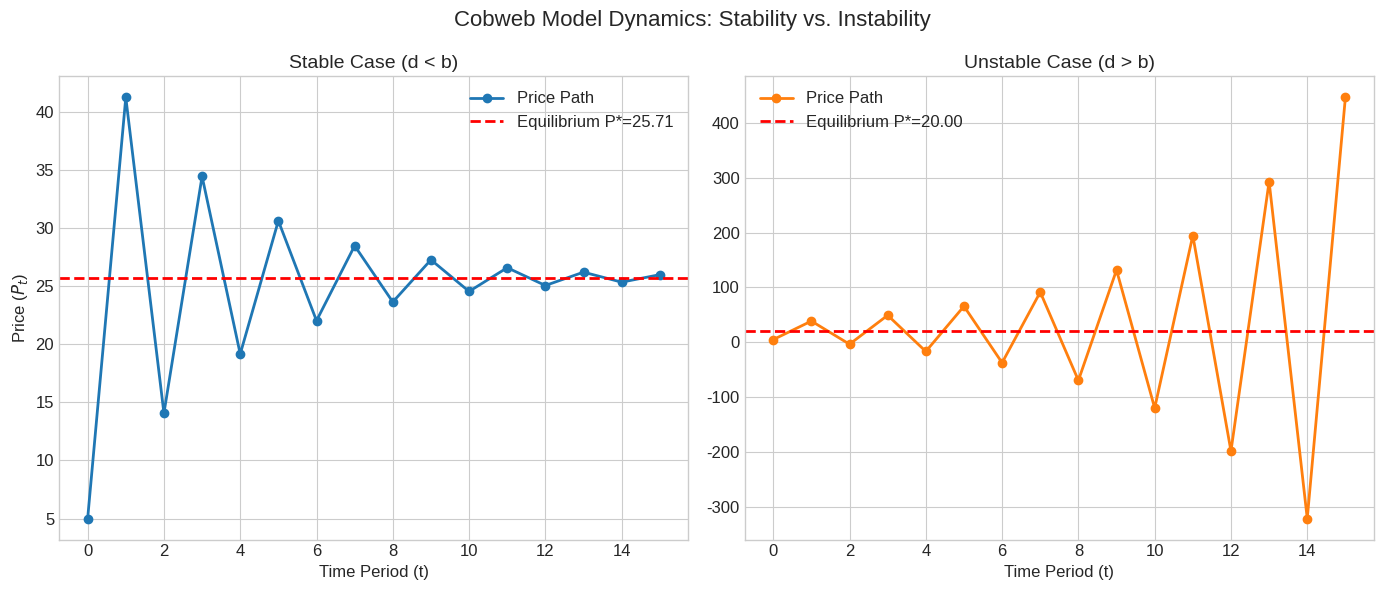

Python code for this plot: (Note: this script raises an exception after producing the figure.)
# --- Global Notebook Setup ---
import numpy as np
import matplotlib.pyplot as plt
import seaborn as sns

# Apply the standard course style for all plots
plt.style.use("seaborn-v0_8-whitegrid")
plt.rcParams.update(
    {
        "figure.figsize": (10, 6),
        "font.size": 12,
        "axes.titlesize": 16,
        "axes.labelsize": 12,
        "lines.linewidth": 2,
        "lines.markersize": 6,
    }
)
%config InlineBackend.figure_format = 'retina'  # High-res plots

class CobwebModel:
    """
    A class representing the Cobweb Model of supply and demand with adaptive expectations.

    This model demonstrates the concept of a fixed point in a dynamic system.
    Prices evolve according to the interaction of supply (based on lagged prices)
    and demand (based on current prices).
    """

    def __init__(self, a, b, c, d):
        """
        Initialize the model parameters.

        Parameters:
        a (float): Intercept of the demand curve (Qd = a - bP)
        b (float): Slope of the demand curve (> 0)
        c (float): Intercept of the supply curve (Qs = c + dP_lagged)
        d (float): Slope of the supply curve (> 0)
        """
        self.a = a
        self.b = b
        self.c = c
        self.d = d

    def step(self, p_last):
        """
        Calculates the current price based on the last period's price.
        This corresponds to the operator T(p).
        """
        # The market clearing condition Qd = Qs implies:
        # a - b * p_current = c + d * p_last
        # Solving for p_current:
        p_current = (self.a - self.c) / self.b - (self.d / self.b) * p_last
        return p_current

    def find_analytical_equilibrium(self):
        """
        Calculates the analytical fixed point P* where P* = T(P*).
        """
        # P* = (a - c) / (b + d)
        return (self.a - self.c) / (self.b + self.d)

    def simulate(self, p0, periods):
        """
        Simulates the price path for a given number of periods.
        """
        prices = [p0]
        p = p0
        for _ in range(periods):
            p = self.step(p)
            prices.append(p)
        return prices


# --- Simulation and Visualization ---

# 1. Define Parameters
a, b = 100, 2.0  # Demand parameters
c = 10  # Supply intercept

# 2. Create Models
# Stable Case: d < b (Supply slope < Demand slope)
stable_model = CobwebModel(a=a, b=b, c=c, d=1.5)

# Unstable Case: d > b (Supply slope > Demand slope)
unstable_model = CobwebModel(a=a, b=b, c=c, d=2.5)

# 3. Run Simulations
p0 = 5.0
periods = 15
prices_stable = stable_model.simulate(p0, periods)
prices_unstable = unstable_model.simulate(p0, periods)

# 4. Calculate Analytical Equilibria
eq_stable = stable_model.find_analytical_equilibrium()
eq_unstable = unstable_model.find_analytical_equilibrium()

# 5. Plot Results
fig, axes = plt.subplots(1, 2, figsize=(14, 6))

# Stable Plot
axes[0].plot(prices_stable, "o-", label="Price Path", color="tab:blue")
axes[0].axhline(
    eq_stable, color="red", linestyle="--", label=f"Equilibrium P*={eq_stable:.2f}"
)
axes[0].set_title("Stable Case (d < b)", fontsize=14)
axes[0].set_xlabel("Time Period (t)")
axes[0].set_ylabel("Price ($P_t$)")
axes[0].legend()
axes[0].grid(True)

# Unstable Plot
axes[1].plot(prices_unstable, "o-", label="Price Path", color="tab:orange")
axes[1].axhline(
    eq_unstable, color="red", linestyle="--", label=f"Equilibrium P*={eq_unstable:.2f}"
)
axes[1].set_title("Unstable Case (d > b)", fontsize=14)
axes[1].set_xlabel("Time Period (t)")
axes[1].legend()
axes[1].grid(True)

plt.suptitle("Cobweb Model Dynamics: Stability vs. Instability", fontsize=16)
plt.tight_layout()
plt.show()

# Let's model a simple 3-sector economy: Agriculture, Manufacturing, and Services.
# The technology matrix A shows the input requirements for each sector.
# Rows represent inputs, columns represent outputs.
# For example, A[0, 1] is the amount of Agriculture goods needed to produce $1 of Manufacturing goods.
A = np.array(
    [
        [0.2, 0.3, 0.1],  # Inputs from Agriculture to produce $1 of (Agri, Manuf, Serv)
        [0.1, 0.3, 0.2],  # Inputs from Manufacturing
        [0.1, 0.1, 0.3],  # Inputs from Services
    ]
)

# The final demand vector d represents consumption, government spending, and exports.
d = np.array([100, 200, 300])  # Final demand for (Agri, Manuf, Serv) in Billions

# --- Solve the Model ---
# 1. Create the (I - A) matrix
I = np.identity(3)
I_minus_A = I - A

# 2. Calculate the Leontief Inverse
leontief_inverse = np.linalg.inv(I_minus_A)

# 3. Calculate the required gross output x
x = leontief_inverse @ d

# --- Print Results ---
print("Technology Matrix (A):\n", A)
print("\nFinal Demand (d):\n", d)
print("\nLeontief Inverse (I - A)^-1:\n", leontief_inverse.round(3))
print("\nRequired Gross Output (x):\n", x.round(2))

print("\nInterpretation:")
print(f"To meet the final demand, the economy must produce a gross output of:")
print(f"- ${x[0]:.2f}B in Agriculture")
print(f"- ${x[1]:.2f}B in Manufacturing")
print(f"- ${x[2]:.2f}B in Services")

# Verification: Check if x = Ax + d holds
total_demand = A @ x + d
print("\nVerification (Gross Output == Total Demand):", np.allclose(x, total_demand))

# Set seed for reproducibility of random data
np.random.seed(42)
n_obs = 100  # Number of observations (e.g., time periods)

# --- Regime 1: Stable Income Process ---
# This represents a policy regime where income changes are persistent (e.g., career progression).
# Rational agents expect income changes to be mostly permanent.
# We model this as a random walk, where each period's income builds on the last.
permanent_income_shocks = np.random.randn(
    n_obs
).cumsum()  # Cumulative sum creates persistence
income_regime1 = 100 + permanent_income_shocks
# In this world, the true Marginal Propensity to Consume (MPC) out of current income is high (0.8)
# because a change in current income signals a change in permanent income.
consumption_regime1 = (
    20 + 0.8 * income_regime1 + np.random.randn(n_obs)
)  # Add some random noise

# --- Regime 2: Transitory Income Process ---
# A new policy regime is introduced (e.g., one-off stimulus checks).
# Income shocks are now purely temporary and have no bearing on future income.
transitory_income_shocks = (
    np.random.randn(n_obs) * 5
)  # Shocks are larger but not persistent
income_regime2 = 100 + transitory_income_shocks
# In this world, the true MPC is very low (0.1) because rational agents will save
# most of the temporary windfall rather than consume it.
consumption_regime2 = (
    20 + 0.1 * income_regime2 + np.random.randn(n_obs)
)  # Add some random noise

# --- The Econometrician's Mistake ---
# 1. Estimate the consumption function using data ONLY from the first, stable regime.
# The econometrician observes a strong relationship between consumption and income.
import statsmodels.api as sm

X = sm.add_constant(
    income_regime1
)  # Add a constant for the intercept term in the regression
model_regime1 = sm.OLS(consumption_regime1, X)
results_regime1 = model_regime1.fit()
beta_0_estimated, beta_1_estimated = results_regime1.params
print(
    f"Estimated MPC from Regime 1 data: {beta_1_estimated:.3f} (The true parameter was 0.8)"
)

# 2. Use this flawed model to predict the effect of the policy in Regime 2.
# The econometrician wrongly assumes the MPC parameter (beta_1) is a deep, structural constant.
# They use the MPC estimated from Regime 1 to predict consumption in Regime 2.
predicted_consumption_regime2 = beta_0_estimated + beta_1_estimated * income_regime2

# --- Plotting the Results to Visualize the Failure ---
fig, ax = plt.subplots(figsize=(12, 7))

# Plot the actual, true data from Regime 2 (the low-MPC world)
ax.scatter(
    income_regime2,
    consumption_regime2,
    label="Actual Behavior in Regime 2 (True MPC=0.1)",
    alpha=0.8,
    s=50,
)

# Plot the econometrician's incorrect prediction for Regime 2
ax.plot(
    income_regime2,
    predicted_consumption_regime2,
    "r-",
    lw=2.5,
    label=f"Model Prediction based on Regime 1 (Estimated MPC={beta_1_estimated:.3f})",
)

ax.set_title("The Lucas Critique: Policy-Dependent Parameters", fontsize=16)
ax.set_xlabel("Income", fontsize=12)
ax.set_ylabel("Consumption", fontsize=12)
ax.legend(fontsize=11)
plt.show()

print(
    "The plot starkly illustrates the failure. The red prediction line, based on the old policy regime's high MPC, \n",
    "systematically over-predicts the consumption response to income changes in the new regime. \n",
    "The underlying behavior (the true MPC) changed with the policy, invalidating the model for policy evaluation.",
)
